The GitHub repository Vishalini-27/parallelANN contains a labelled image folder "DATA SET" with 6 categories: healthy, anthracnose, phytophthora blight, brown spot, black spot, others. Examples follow, each with its label.

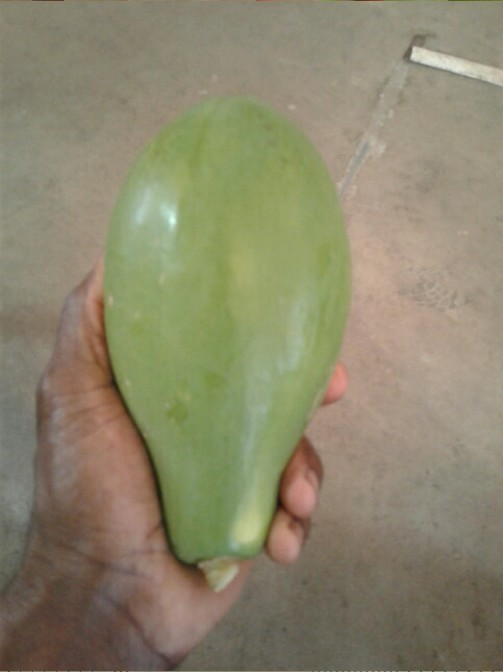
Label: healthy

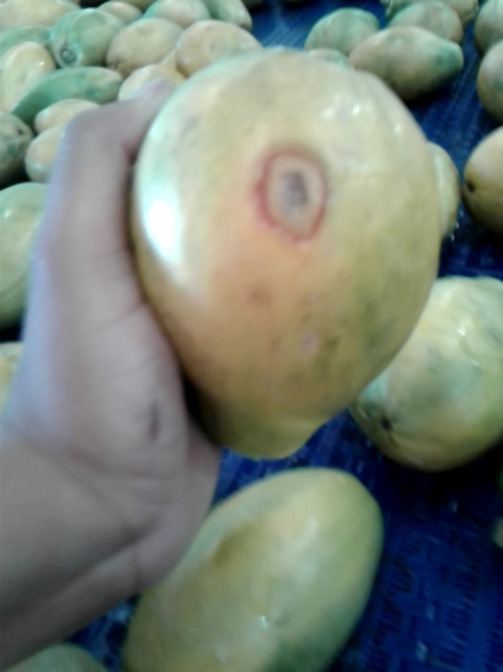
Label: anthracnose

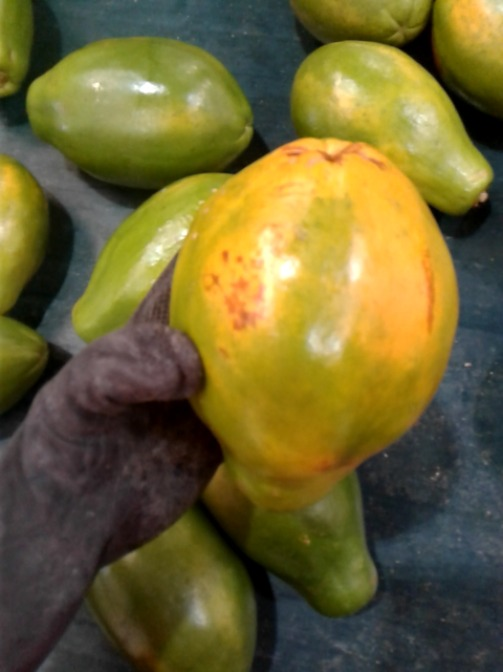
Label: brown spot

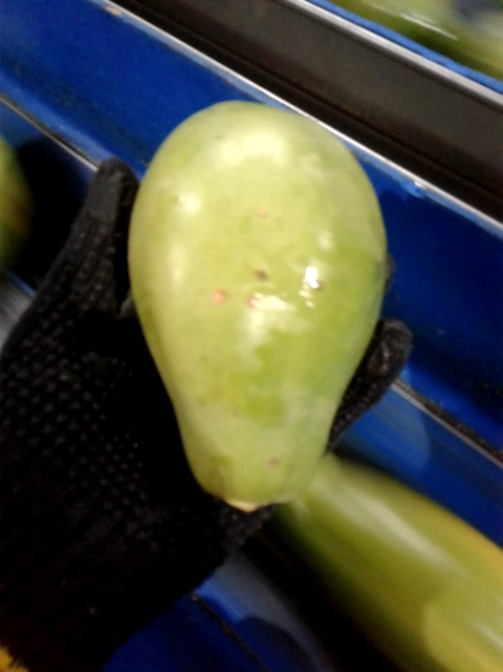
Label: black spot

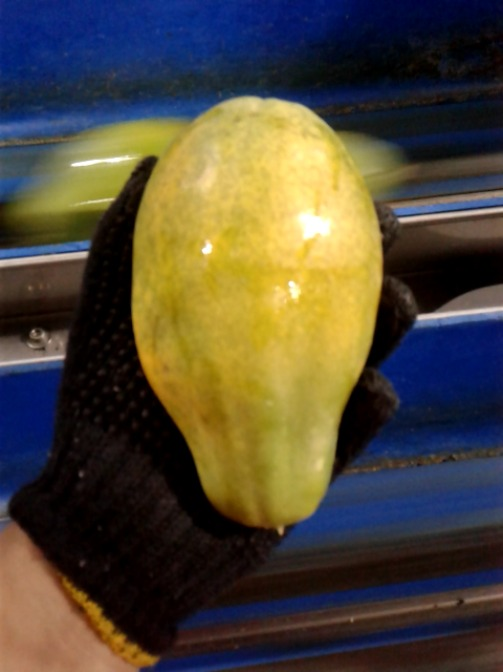
Label: others

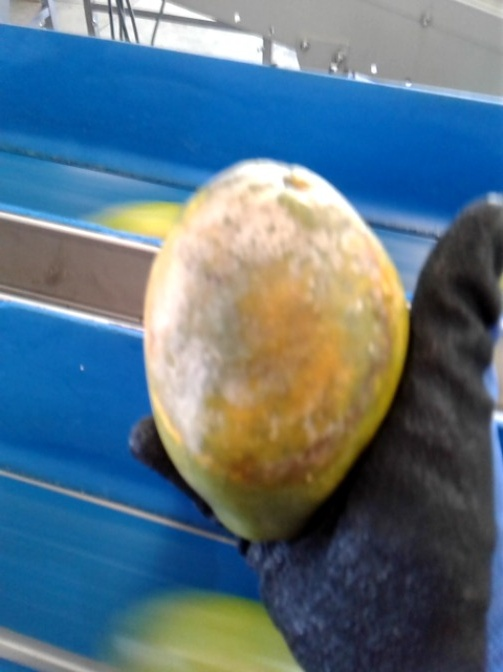
Label: phytophthora blight
